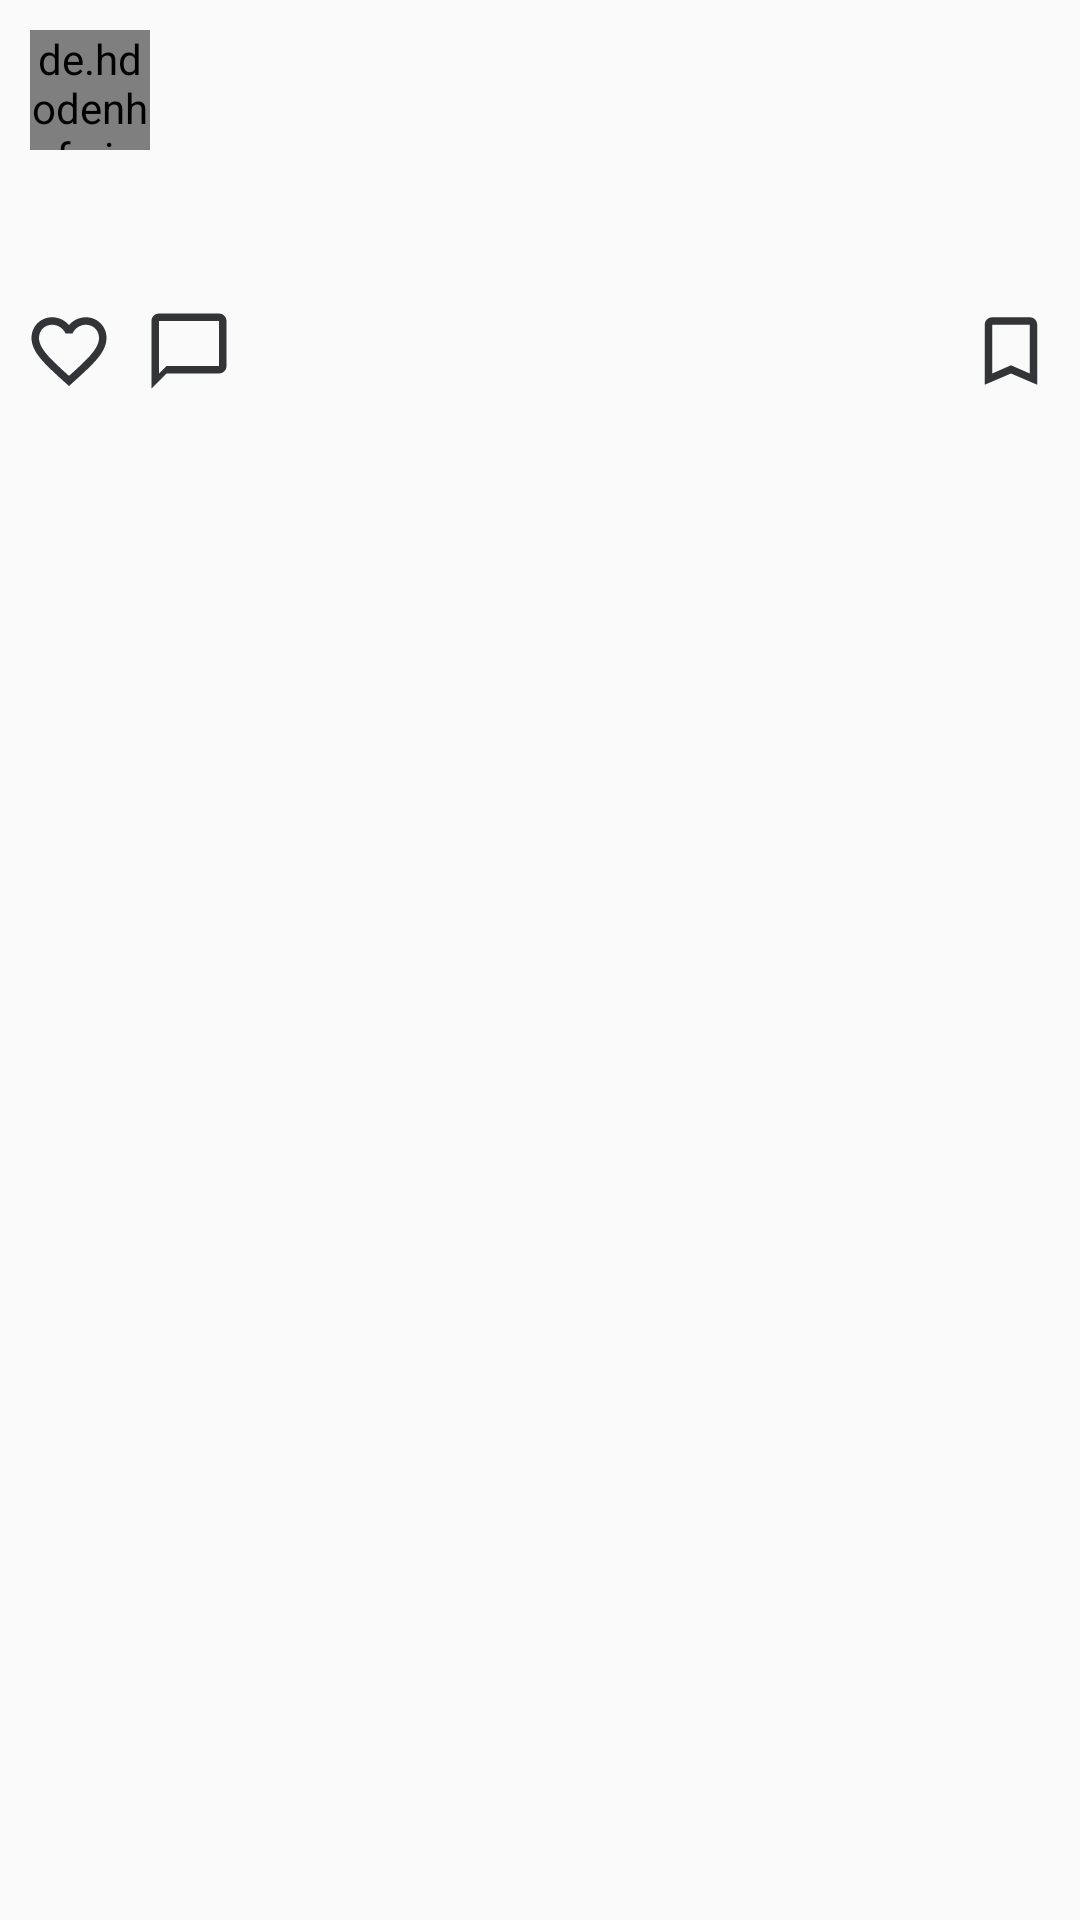

Android layout source for this screen:
<!-- AndroidManifest.xml: application theme AppTheme -->
<!-- res/layout/post_item.xml -->
<?xml version="1.0" encoding="utf-8"?>
<RelativeLayout xmlns:android="http://schemas.android.com/apk/res/android"
    android:layout_width="match_parent"
    android:layout_height="wrap_content"
    xmlns:app="http://schemas.android.com/apk/res-auto">
    
    <LinearLayout
        android:layout_width="match_parent"
        android:layout_height="wrap_content"
        android:orientation="vertical">

        <LinearLayout
            android:layout_width="wrap_content"
            android:layout_height="wrap_content"
            android:orientation="horizontal">


            <de.hdodenhof.circleimageview.CircleImageView
                android:id="@+id/user_avatar"
                android:layout_width="40dp"
                android:layout_height="40dp"
                android:layout_margin="10dp"/>


            <TextView
                android:id="@+id/username"
                android:layout_width="wrap_content"
                android:layout_height="wrap_content"
                android:layout_gravity="center_vertical"
                android:textSize="20sp"
                android:textStyle="bold"
                android:textColor="@color/colorPrimaryDark"/>

        </LinearLayout>


        <ImageView
            android:id="@+id/post_image"
            android:layout_width="match_parent"
            android:layout_height="wrap_content"
            />

        <TextView
            android:id="@+id/created_at"
            android:layout_width="match_parent"
            android:layout_height="wrap_content"
            android:layout_gravity="center_vertical"
            android:textSize="14sp"
            android:layout_marginStart="8dp"
            android:layout_marginTop="5dp"
            android:layout_marginBottom="10dp"
            android:textColor="@color/colorPrimaryDark"/>

        <RelativeLayout
            android:layout_width="match_parent"
            android:layout_height="wrap_content"
            android:padding="8dp">


            <ImageView
                android:id="@+id/like"
                android:layout_width="30dp"
                android:layout_height="30dp"
                android:src="@drawable/ic_fav_border_black"/>
            <ImageView
                android:id="@+id/comment"
                android:layout_width="30dp"
                android:layout_height="30dp"
                android:src="@drawable/ic_comment_border_black"
                android:layout_toEndOf="@id/like"
                android:layout_marginStart="10dp"/>
            <ImageView
                android:id="@+id/save"
                android:layout_width="30dp"
                android:layout_height="30dp"
                android:layout_alignParentEnd="true"
                android:src="@drawable/ic_bookmark_border_black"/>
        </RelativeLayout>



        <TextView
            android:id="@+id/likes"
            android:layout_width="wrap_content"
            android:layout_height="wrap_content"
            android:layout_marginStart="8dp"
            android:textStyle="bold"
            android:textColor="@color/colorPrimaryDark"/>

        <TextView
            android:id="@+id/publisher"
            android:layout_width="wrap_content"
            android:layout_height="wrap_content"
            android:layout_marginStart="8dp"
            android:textColor="@color/colorPrimaryDark"
            android:textStyle="bold"/>

        <TextView
            android:id="@+id/title"
            android:layout_width="wrap_content"
            android:layout_height="wrap_content"
            android:layout_marginStart="8dp"
            android:textSize="16sp"
            android:textStyle="bold"
            android:textColor="@color/colorPrimaryDark"/>


        <TextView
            android:id="@+id/tags"
            android:layout_width="wrap_content"
            android:layout_height="wrap_content"
            android:layout_marginStart="8dp"
            android:textStyle="italic"
            android:textColor="@color/colorPrimaryDark"/>

        <TextView
            android:id="@+id/description"
            android:layout_width="wrap_content"
            android:layout_height="wrap_content"
            android:layout_marginStart="8dp"
            android:textStyle="normal"
            android:textColor="@color/colorBlack"/>

        <TextView
            android:id="@+id/comments"
            android:layout_width="wrap_content"
            android:layout_height="wrap_content"
            android:layout_marginStart="8dp"
            android:layout_marginTop="5dp"
            android:layout_marginBottom="10dp"
            android:textColor="@color/colorBlack"/>

    </LinearLayout>

</RelativeLayout>
<!-- resources referenced by this layout -->
<resources>
  <color name="colorBlack">#000000</color>
  <color name="colorPrimaryDark">#003239</color>
  <!-- drawable ic_bookmark_border_black (drawable-anydpi) -->
  <vector xmlns:android="http://schemas.android.com/apk/res/android"
      android:width="24dp"
      android:height="24dp"
      android:viewportWidth="24"
      android:viewportHeight="24"
      android:tint="#000206"
      android:alpha="0.8">
      <path
          android:fillColor="#FF000000"
          android:pathData="M17,3L7,3c-1.1,0 -1.99,0.9 -1.99,2L5,21l7,-3 7,3L19,5c0,-1.1 -0.9,-2 -2,-2zM17,18l-5,-2.18L7,18L7,5h10v13z"/>
  </vector>
  <!-- drawable ic_comment_border_black (drawable-anydpi) -->
  <vector xmlns:android="http://schemas.android.com/apk/res/android"
      android:width="24dp"
      android:height="24dp"
      android:viewportWidth="24"
      android:viewportHeight="24"
      android:tint="#000206"
      android:alpha="0.8">
      <path
          android:fillColor="#FF000000"
          android:pathData="M20,2L4,2c-1.1,0 -2,0.9 -2,2v18l4,-4h14c1.1,0 2,-0.9 2,-2L22,4c0,-1.1 -0.9,-2 -2,-2zM20,16L6,16l-2,2L4,4h16v12z"/>
  </vector>
  <!-- drawable ic_fav_border_black (drawable-anydpi) -->
  <vector xmlns:android="http://schemas.android.com/apk/res/android"
      android:width="24dp"
      android:height="24dp"
      android:viewportWidth="24"
      android:viewportHeight="24"
      android:tint="#000206"
      android:alpha="0.8">
      <path
          android:fillColor="#FF000000"
          android:pathData="M16.5,3c-1.74,0 -3.41,0.81 -4.5,2.09C10.91,3.81 9.24,3 7.5,3 4.42,3 2,5.42 2,8.5c0,3.78 3.4,6.86 8.55,11.54L12,21.35l1.45,-1.32C18.6,15.36 22,12.28 22,8.5 22,5.42 19.58,3 16.5,3zM12.1,18.55l-0.1,0.1 -0.1,-0.1C7.14,14.24 4,11.39 4,8.5 4,6.5 5.5,5 7.5,5c1.54,0 3.04,0.99 3.57,2.36h1.87C13.46,5.99 14.96,5 16.5,5c2,0 3.5,1.5 3.5,3.5 0,2.89 -3.14,5.74 -7.9,10.05z"/>
  </vector>
  <style name="AppTheme" parent="Theme.AppCompat.Light.NoActionBar">
          
          <item name="colorPrimary">@color/colorPrimary</item>
          <item name="colorPrimaryDark">@color/colorPrimaryDark</item>
          <item name="colorAccent">@color/colorAccent</item>
      </style>
  <color name="colorPrimary">#00BCD4</color>
  <color name="colorAccent">#229FFF</color>
</resources>
